Run: headless pygame with SDL's dummy video driver; simulated clock (each Clock.tick advances the game by its frame time, no real sleeping); random seed 0; keys injected as events and as key.get_pressed() state; no mouse input.
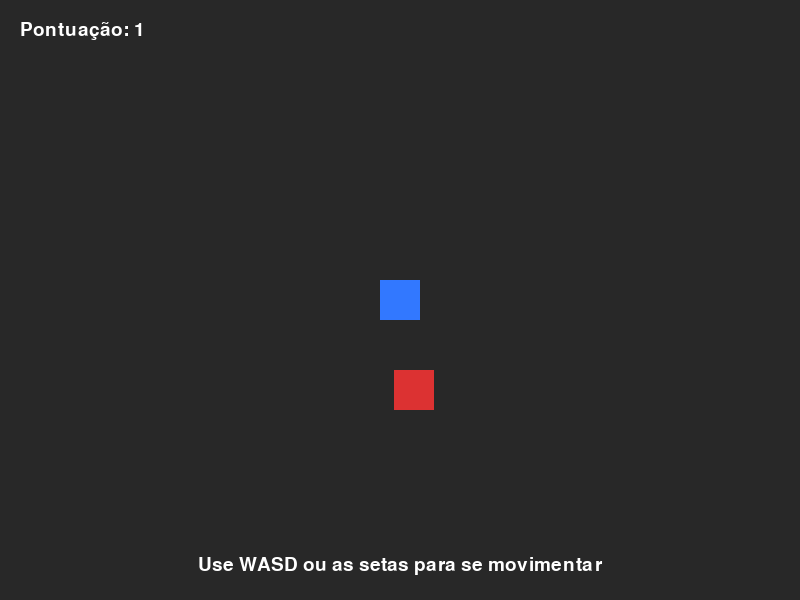
Frame 1 of 4 · flips 1–60 · no input
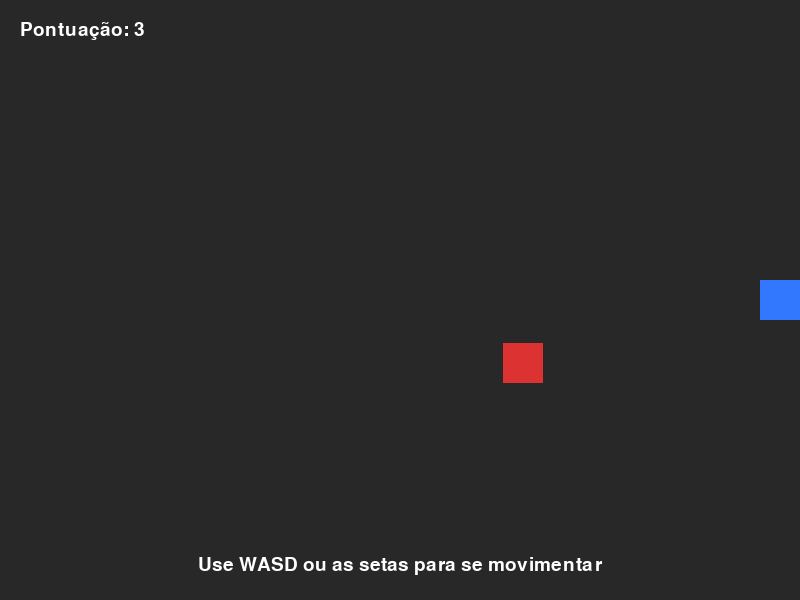
Frame 2 of 4 · flips 61–180 · tapped SPACE, RETURN · held RIGHT (→), D
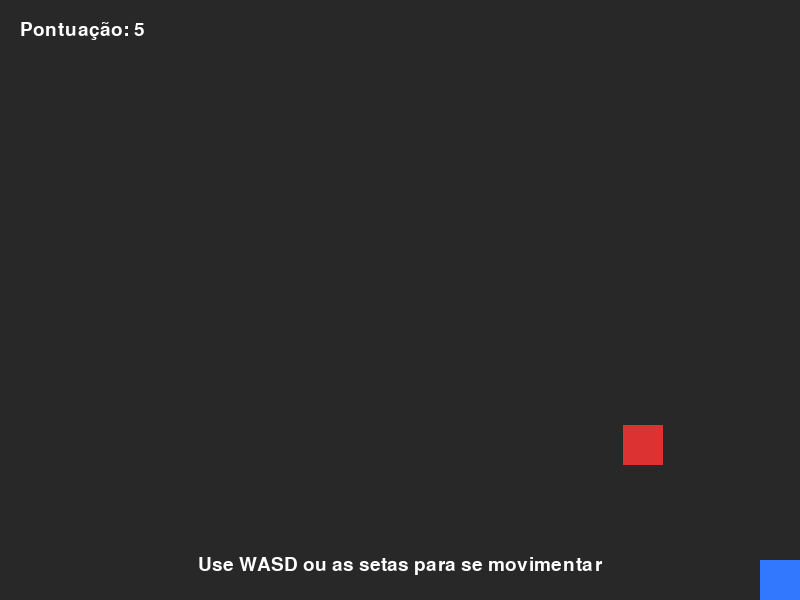
Frame 3 of 4 · flips 181–300 · held DOWN (↓), S
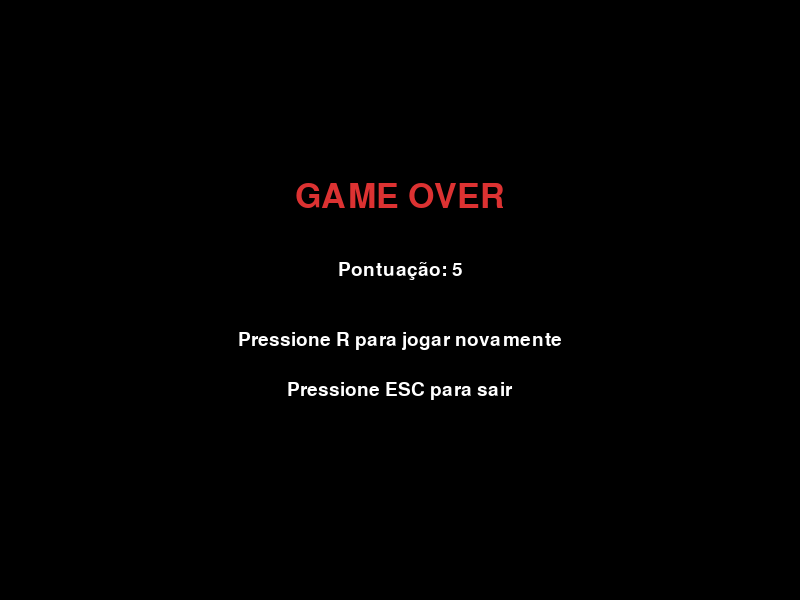
Frame 4 of 4 · flips 301–420 · held LEFT (←), A, UP (↑), W

The pygame program that drew these frames:

import pygame
import math
import random

pygame.init()

LARGURA = 800
ALTURA = 600

TELA = pygame.display.set_mode((LARGURA, ALTURA))
pygame.display.set_caption("SquareGame")

# Cores
AZUL = (50, 120, 255)
VERMELHO = (220, 50, 50)
BRANCO = (255, 255, 255)
PRETO = (0, 0, 0)
CINZA = (40, 40, 40)
VERDE = (50, 200, 100)

# Relógio para controlar o jogo
clock = pygame.time.Clock()

# Fonte
fonte = pygame.font.SysFont("Arial", 28)
fonte_grande = pygame.font.SysFont("Arial", 50)


# ==========================================
# JOGADOR
# ==========================================

TAMANHO_JOGADOR = 40

jogador = pygame.Rect(
    LARGURA // 2 - TAMANHO_JOGADOR // 2,
    ALTURA // 2 - TAMANHO_JOGADOR // 2,
    TAMANHO_JOGADOR,
    TAMANHO_JOGADOR
)

VELOCIDADE_JOGADOR = 5


# ==========================================
# INIMIGO
# ==========================================

TAMANHO_INIMIGO = 40

inimigo = pygame.Rect(
    random.randint(0, LARGURA - TAMANHO_INIMIGO),
    random.randint(0, ALTURA - TAMANHO_INIMIGO),
    TAMANHO_INIMIGO,
    TAMANHO_INIMIGO
)

VELOCIDADE_INIMIGO = 2


# ==========================================
# PONTUAÇÃO
# ==========================================

pontuacao = 0

# A pontuação aumenta com o tempo
tempo_pontuacao = 0


# ==========================================
# FUNÇÃO PARA REINICIAR O JOGO
# ==========================================

def reiniciar_jogo():
    global pontuacao
    global VELOCIDADE_INIMIGO
    global tempo_pontuacao

    jogador.x = LARGURA // 2 - TAMANHO_JOGADOR // 2
    jogador.y = ALTURA // 2 - TAMANHO_JOGADOR // 2

    inimigo.x = random.randint(0, LARGURA - TAMANHO_INIMIGO)
    inimigo.y = random.randint(0, ALTURA - TAMANHO_INIMIGO)

    pontuacao = 0
    tempo_pontuacao = 0
    VELOCIDADE_INIMIGO = 2


# ==========================================
# TELA DE GAME OVER
# ==========================================

def tela_game_over():

    while True:

        TELA.fill(PRETO)

        texto = fonte_grande.render("GAME OVER", True, VERMELHO)
        TELA.blit(
            texto,
            (
                LARGURA // 2 - texto.get_width() // 2,
                180
            )
        )

        texto_pontos = fonte.render(
            f"Pontuação: {pontuacao}",
            True,
            BRANCO
        )

        TELA.blit(
            texto_pontos,
            (
                LARGURA // 2 - texto_pontos.get_width() // 2,
                260
            )
        )

        texto_reiniciar = fonte.render(
            "Pressione R para jogar novamente",
            True,
            BRANCO
        )

        TELA.blit(
            texto_reiniciar,
            (
                LARGURA // 2 - texto_reiniciar.get_width() // 2,
                330
            )
        )

        texto_sair = fonte.render(
            "Pressione ESC para sair",
            True,
            BRANCO
        )

        TELA.blit(
            texto_sair,
            (
                LARGURA // 2 - texto_sair.get_width() // 2,
                380
            )
        )

        pygame.display.update()

        for evento in pygame.event.get():

            if evento.type == pygame.QUIT:
                return False

            if evento.type == pygame.KEYDOWN:

                if evento.key == pygame.K_r:
                    reiniciar_jogo()
                    return True

                if evento.key == pygame.K_ESCAPE:
                    return False


# ==========================================
# LOOP PRINCIPAL
# ==========================================

rodando = True

while rodando:

    # Controla a velocidade do jogo
    clock.tick(60)

    # ======================================
    # EVENTOS
    # ======================================

    for evento in pygame.event.get():

        if evento.type == pygame.QUIT:
            rodando = False

        # ESC fecha o jogo
        if evento.type == pygame.KEYDOWN:

            if evento.key == pygame.K_ESCAPE:
                rodando = False


    # ======================================
    # MOVIMENTAÇÃO DO JOGADOR
    # ======================================

    teclas = pygame.key.get_pressed()

    if teclas[pygame.K_LEFT] or teclas[pygame.K_a]:
        jogador.x -= VELOCIDADE_JOGADOR

    if teclas[pygame.K_RIGHT] or teclas[pygame.K_d]:
        jogador.x += VELOCIDADE_JOGADOR

    if teclas[pygame.K_UP] or teclas[pygame.K_w]:
        jogador.y -= VELOCIDADE_JOGADOR

    if teclas[pygame.K_DOWN] or teclas[pygame.K_s]:
        jogador.y += VELOCIDADE_JOGADOR


    # ======================================
    # IMPEDIR O JOGADOR DE SAIR DA TELA
    # ======================================

    if jogador.left < 0:
        jogador.left = 0

    if jogador.right > LARGURA:
        jogador.right = LARGURA

    if jogador.top < 0:
        jogador.top = 0

    if jogador.bottom > ALTURA:
        jogador.bottom = ALTURA


    # ======================================
    # INIMIGO PERSEGUINDO O JOGADOR
    # ======================================

    diferenca_x = jogador.centerx - inimigo.centerx
    diferenca_y = jogador.centery - inimigo.centery

    distancia = math.sqrt(
        diferenca_x ** 2 + diferenca_y ** 2
    )

    if distancia != 0:

        movimento_x = diferenca_x / distancia
        movimento_y = diferenca_y / distancia

        inimigo.x += int(movimento_x * VELOCIDADE_INIMIGO)
        inimigo.y += int(movimento_y * VELOCIDADE_INIMIGO)


    # ======================================
    # MELHORIA:
    # INIMIGO FICA MAIS RÁPIDO COM O TEMPO
    # ======================================

    tempo_pontuacao += 1

    if tempo_pontuacao >= 60:

        pontuacao += 1
        tempo_pontuacao = 0

        # A cada 5 pontos o inimigo fica mais rápido
        if pontuacao % 5 == 0:

            VELOCIDADE_INIMIGO += 0.5


    # ======================================
    # COLISÃO
    # ======================================

    if jogador.colliderect(inimigo):

        continuar = tela_game_over()

        if continuar:

            continue

        else:

            rodando = False


    # ======================================
    # DESENHAR A TELA
    # ======================================

    TELA.fill(CINZA)

    # Desenha o jogador
    pygame.draw.rect(
        TELA,
        AZUL,
        jogador
    )

    # Desenha o inimigo
    pygame.draw.rect(
        TELA,
        VERMELHO,
        inimigo
    )


    # ======================================
    # EXIBIR PONTUAÇÃO
    # ======================================

    texto_pontuacao = fonte.render(
        f"Pontuação: {pontuacao}",
        True,
        BRANCO
    )

    TELA.blit(
        texto_pontuacao,
        (20, 20)
    )


    # ======================================
    # INSTRUÇÕES
    # ======================================

    instrucoes = fonte.render(
        "Use WASD ou as setas para se movimentar",
        True,
        BRANCO
    )

    TELA.blit(
        instrucoes,
        (
            LARGURA // 2 - instrucoes.get_width() // 2,
            ALTURA - 45
        )
    )


    # Atualiza a tela
    pygame.display.update()


# ==========================================
# ENCERRAR PYGAME
# ==========================================

pygame.quit()
